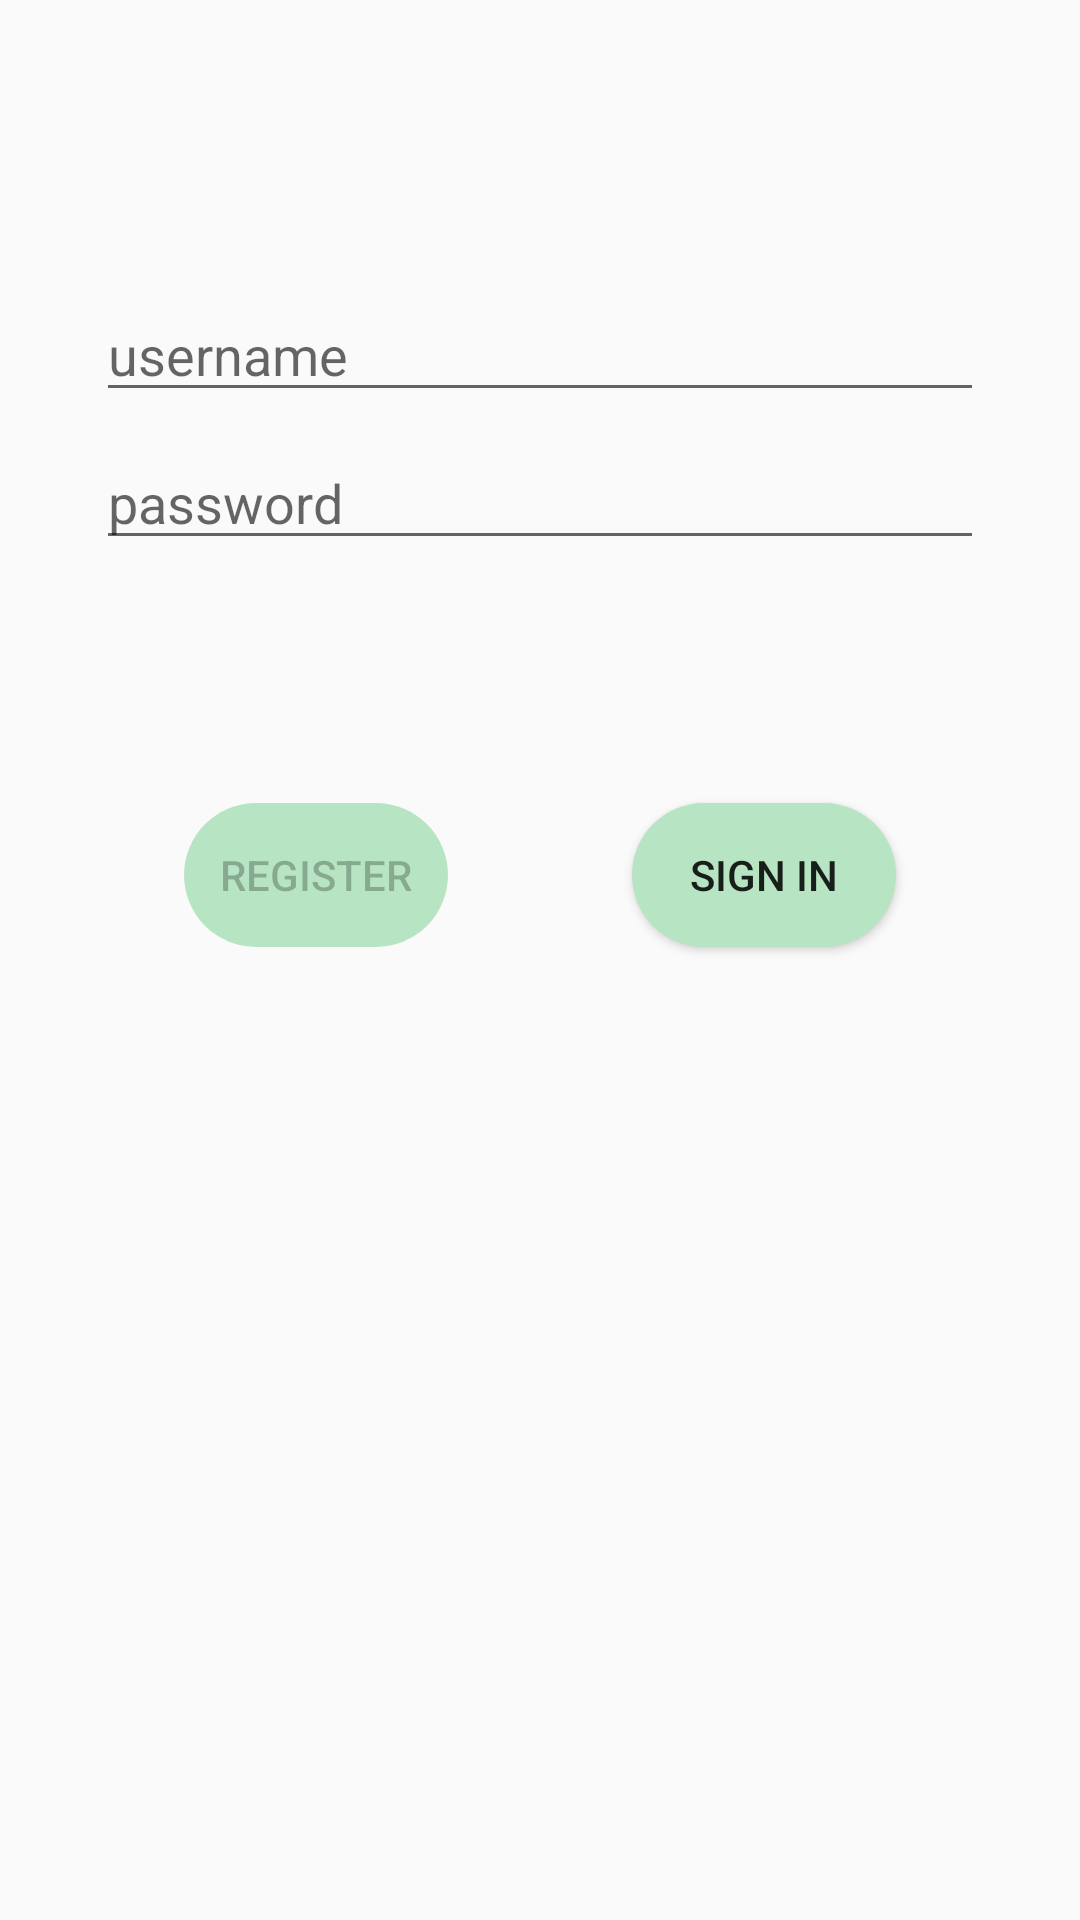

Write the Android layout XML for this screen, with the resource values it uses.
<!-- AndroidManifest.xml: application theme Theme.DRESSINGFINAL -->
<!-- res/layout/activity_login.xml -->
<?xml version="1.0" encoding="utf-8"?>
<androidx.constraintlayout.widget.ConstraintLayout xmlns:android="http://schemas.android.com/apk/res/android"
    xmlns:app="http://schemas.android.com/apk/res-auto"
    xmlns:tools="http://schemas.android.com/tools"
    android:id="@+id/container"
    android:layout_width="match_parent"
    android:layout_height="match_parent"
    android:paddingLeft="@dimen/activity_horizontal_margin"
    android:paddingTop="@dimen/activity_vertical_margin"
    android:paddingRight="@dimen/activity_horizontal_margin"
    android:paddingBottom="@dimen/activity_vertical_margin">

    <ImageView
        android:id="@+id/imageView"
        android:layout_width="wrap_content"
        android:layout_height="wrap_content"
        tools:srcCompat="@tools:sample/avatars"
        android:layout_marginStart="8dp"
        android:layout_marginEnd="8dp"
        app:layout_constraintEnd_toEndOf="parent"
        app:layout_constraintStart_toStartOf="parent"
        app:layout_constraintTop_toTopOf="parent"/>

    <EditText
        android:id="@+id/etusername"
        android:layout_width="0dp"
        android:layout_height="wrap_content"
        android:layout_marginTop="96dp"
        android:hint="@string/prompt_user"
        android:layout_marginStart="32dp"
        android:layout_marginEnd="32dp"
        android:inputType="textEmailAddress"
        android:selectAllOnFocus="true"
        app:layout_constraintEnd_toEndOf="parent"
        app:layout_constraintStart_toStartOf="parent"
        app:layout_constraintTop_toBottomOf="@+id/imageView" />

    <EditText
        android:id="@+id/password"
        android:layout_width="0dp"
        android:layout_height="wrap_content"
        android:layout_marginTop="8dp"
        android:hint="@string/prompt_password"
        android:layout_marginStart="32dp"
        android:layout_marginEnd="32dp"
        android:imeActionLabel="@string/action_sign_in_short"
        android:imeOptions="actionDone"
        android:inputType="textPassword"
        android:selectAllOnFocus="true"
        app:layout_constraintEnd_toEndOf="parent"
        app:layout_constraintStart_toStartOf="parent"
        app:layout_constraintTop_toBottomOf="@+id/etusername" />

    <Button
        android:id="@+id/login"
        android:layout_width="wrap_content"
        android:layout_height="wrap_content"
        android:layout_gravity="start"
        android:layout_marginTop="16dp"
        android:layout_marginBottom="64dp"
        android:background="@drawable/btnrounded"
        android:onClick="loginClick"
        android:text="@string/action_sign_in"
        app:layout_constraintBottom_toBottomOf="parent"
        app:layout_constraintEnd_toEndOf="parent"
        app:layout_constraintStart_toEndOf="@id/register"
        app:layout_constraintTop_toBottomOf="@+id/password"
        app:layout_constraintVertical_bias="0.2" />
    <Button
        android:id="@+id/register"
        android:layout_width="wrap_content"
        android:layout_height="wrap_content"
        android:layout_gravity="start"
        android:layout_marginTop="16dp"
        android:layout_marginBottom="64dp"
        android:enabled="false"
        android:text="@string/action_register"
        app:layout_constraintBottom_toBottomOf="parent"
        app:layout_constraintEnd_toStartOf="@id/login"
        app:layout_constraintStart_toStartOf="parent"
        app:layout_constraintTop_toBottomOf="@+id/password"
        app:layout_constraintVertical_bias="0.2"
        android:background="@drawable/btnrounded"/>

    <ProgressBar
        android:id="@+id/loading"
        android:layout_width="wrap_content"
        android:layout_height="wrap_content"
        android:layout_gravity="center"
        android:layout_marginTop="64dp"
        android:layout_marginBottom="64dp"
        android:visibility="gone"
        app:layout_constraintBottom_toBottomOf="parent"
        app:layout_constraintEnd_toEndOf="@+id/password"
        app:layout_constraintStart_toStartOf="@+id/password"
        app:layout_constraintTop_toTopOf="parent"
        app:layout_constraintVertical_bias="0.3" />

</androidx.constraintlayout.widget.ConstraintLayout>
<!-- resources referenced by this layout -->
<resources>
  <!-- drawable btnrounded (drawable) -->
  <?xml version="1.0" encoding="utf-8"?>
  <shape xmlns:android="http://schemas.android.com/apk/res/android">
      <corners android:radius="25dp"/>
      <solid android:color="@color/green_app"/>
  </shape>
  <string name="action_register">Register</string>
  <string name="action_sign_in">Sign in</string>
  <string name="action_sign_in_short">Enter</string>
  <string name="prompt_password">password</string>
  <string name="prompt_user">username</string>
  <style name="Theme.DRESSINGFINAL" parent="Theme.AppCompat.Light.NoActionBar">
          
          <item name="colorPrimary">@color/purple_500</item>
          <item name="colorPrimaryVariant">@color/purple_700</item>
          <item name="colorOnPrimary">@color/white</item>
          
          <item name="colorSecondary">@color/teal_200</item>
          <item name="colorSecondaryVariant">@color/teal_700</item>
          <item name="colorOnSecondary">@color/black</item>
          
          <item name="android:statusBarColor" tools:targetApi="l">?attr/colorPrimaryVariant</item>
          
  
      </style>
  <color name="green_app">#B7E5C3</color>
  <color name="purple_500">#FF6200EE</color>
  <color name="purple_700">#FF3700B3</color>
  <color name="white">#FFFFFFFF</color>
  <color name="teal_200">#FF03DAC5</color>
  <color name="teal_700">#FF018786</color>
  <color name="black">#FF000000</color>
</resources>
